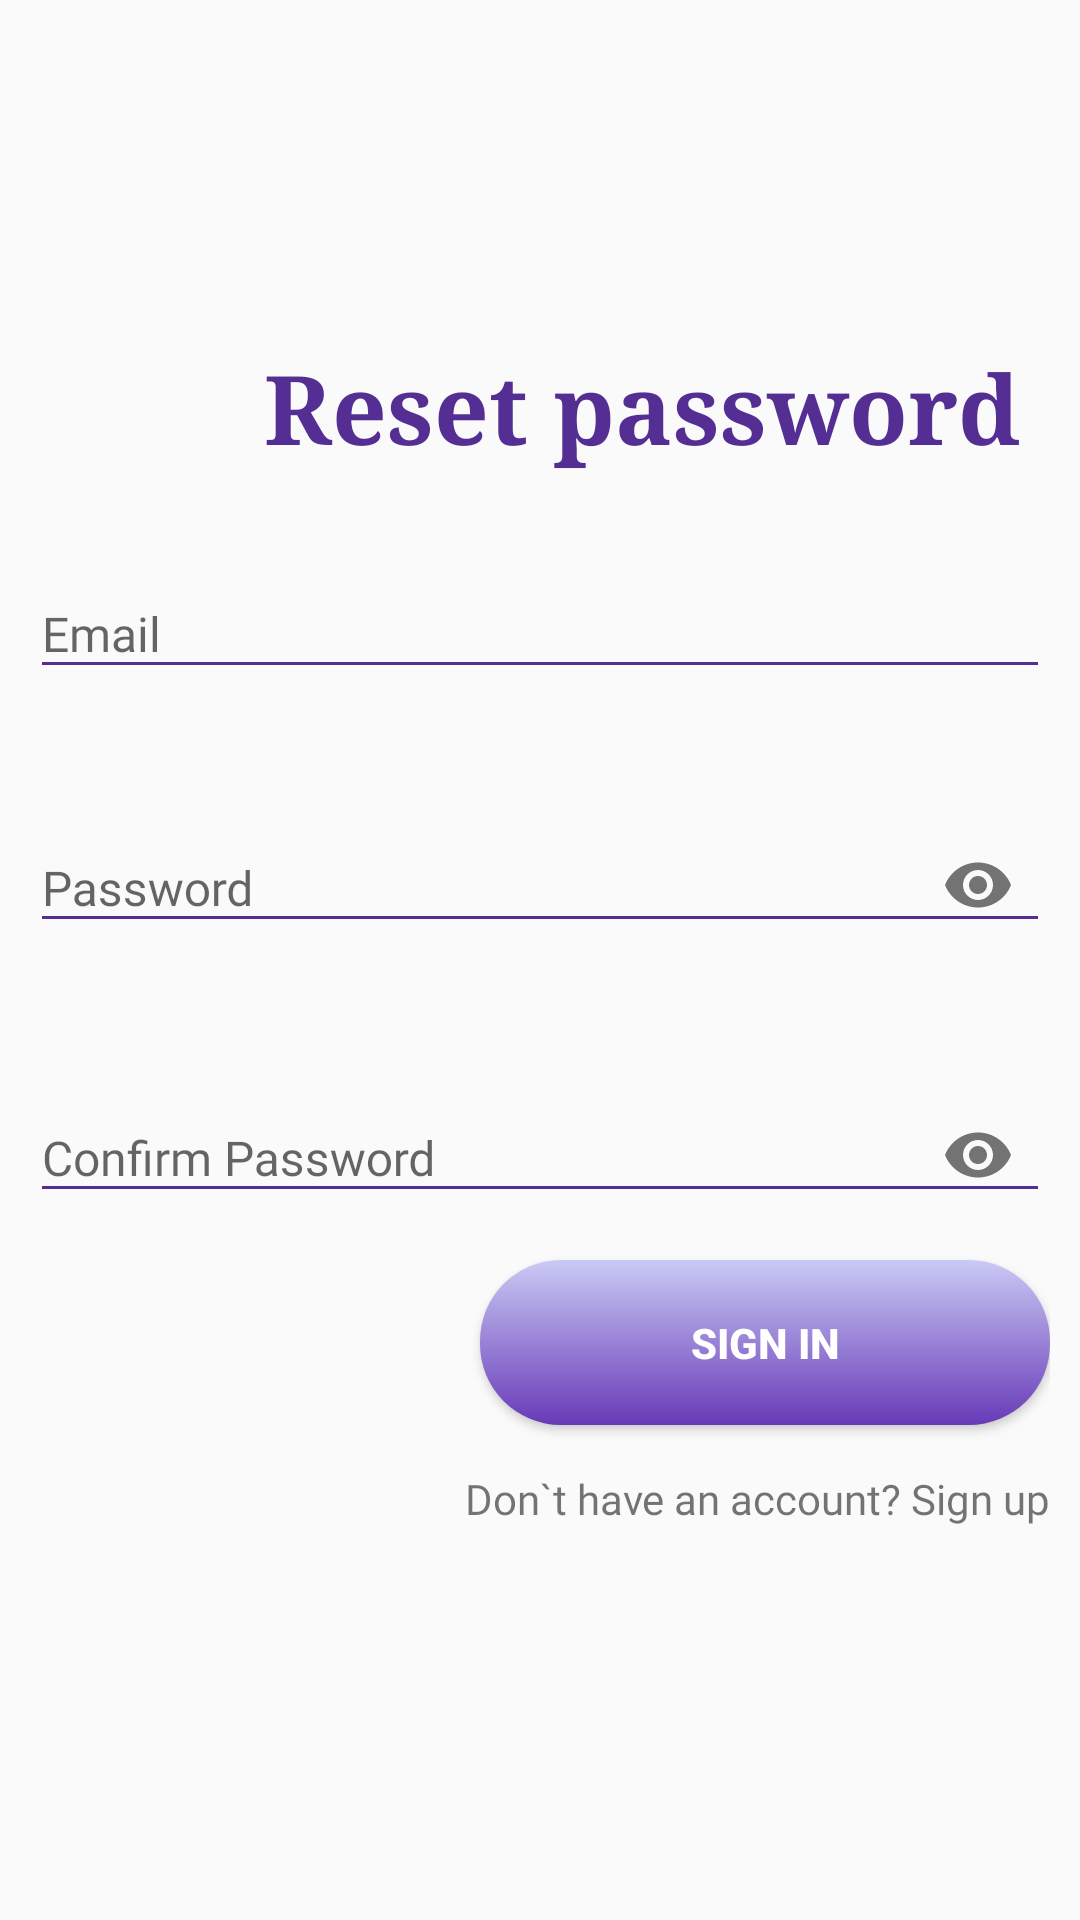

Layout XML and referenced resources for this Android screen:
<!-- AndroidManifest.xml: application theme AppTheme.NoActionBar -->
<!-- res/layout/fragment_resetpassword.xml -->
<?xml version="1.0" encoding="utf-8"?>
<RelativeLayout
    xmlns:android="http://schemas.android.com/apk/res/android"
    xmlns:tools="http://schemas.android.com/tools"
    android:id="@+id/activity_main"
    xmlns:app="http://schemas.android.com/apk/res-auto"
    style="@style/RelativeLayoutStyle"
    app:layout_constraintBottom_toBottomOf="parent"
    app:layout_constraintEnd_toEndOf="parent"
    app:layout_constraintStart_toStartOf="parent"
    app:layout_constraintTop_toTopOf="parent">

<FrameLayout
    tools:context=".ResetPasswordFragment"
    style="@style/linearParent">

    <TextView
        android:id="@+id/tv_logo"
        style="@style/headerTextPrimary"
        android:layout_width="wrap_content"
        android:text="@string/reset" />

    <com.google.android.material.textfield.TextInputLayout
        style="@style/parent"
        android:id="@+id/reset_email_input"
        android:layout_marginTop="170dp"
        android:hint="@string/e_mail">
    <com.google.android.material.textfield.TextInputEditText
        android:id="@+id/confirm_email"
        style="@style/modifiedEditText"
        android:inputType="textEmailAddress"
        android:importantForAutofill="no" />
    </com.google.android.material.textfield.TextInputLayout>


    <com.google.android.material.textfield.TextInputLayout
        style="@style/parent"
        app:errorEnabled="true"
        android:id="@+id/reset_password_input"
        app:passwordToggleEnabled="true"
        android:layout_marginTop="250dp"
        android:hint="@string/password">
    <com.google.android.material.textfield.TextInputEditText
        android:id="@+id/confirm_password"
        style="@style/modifiedEditText"
        android:inputType="textPassword"
        android:importantForAutofill="no"/>
    </com.google.android.material.textfield.TextInputLayout>

    <com.google.android.material.textfield.TextInputLayout
        style="@style/parent"
        app:errorEnabled="true"
        android:id="@+id/reset_confirm_input"
        app:passwordToggleEnabled="true"
        android:layout_marginTop="340dp"
        android:hint="@string/confirm_password">
    <com.google.android.material.textfield.TextInputEditText
        android:id="@+id/confirm_reset_password"
        style="@style/modifiedEditText"
        android:inputType="textPassword"
        android:importantForAutofill="no"/>
    </com.google.android.material.textfield.TextInputLayout>

    <RelativeLayout
        android:layout_width="match_parent"
        android:layout_height="match_parent"
        android:layout_marginTop="400dp">

        <Button
            android:id="@+id/confirm_button"
            style="@style/loginButton"
            android:layout_marginTop="10dp"
            android:onClick="onClick"
            android:text="@string/button_login" />

        <TextView
            android:id="@+id/confirm_any_account"
            android:onClick="onClick"
            style="@style/TextViewStyle"
            android:layout_alignEnd="@id/confirm_button"
            android:layout_marginTop="80dp"
            android:text="@string/account_sign_up" />

    </RelativeLayout>
</FrameLayout>
    </RelativeLayout>
<!-- resources referenced by this layout -->
<resources>
  <string name="account_sign_up">Don`t have an account? Sign up</string>
  <string name="button_login">Sign in</string>
  <string name="confirm_password">Confirm Password </string>
  <string name="e_mail">Email</string>
  <string name="password">Password</string>
  <string name="reset">Reset password</string>
  <style name="TextViewStyle">
          <item name="android:fontFamily">@font/allerta</item>
          <item name="android:layout_width">match_parent</item>
          <item name="android:layout_height">wrap_content</item>
          <item name="android:layout_gravity">end</item>
          <item name="android:gravity">end</item>
      </style>
  <style name="linearParent" parent="parent">
          <item name="android:orientation">vertical</item>
          <item name="android:padding">@dimen/loginViewsMargin</item>
          <item name="android:layout_gravity">center_horizontal</item>
      </style>
  <style name="loginButton">
          <item name="android:textColor">@color/whiteTextColor</item>
          <item name="android:textStyle">bold</item>
          <item name="android:layout_width">190dp</item>
          <item name="android:layout_height">55dp</item>
          <item name="android:layout_alignParentEnd">true</item>
          <item name="android:background">@drawable/button_selector</item>
      </style>
  <style name="modifiedEditText" parent="parent">
          <item name="android:textSize">@dimen/text_size_normal</item>
          <item name="android:backgroundTint">@color/primaryTextColor</item>
          <item name="android:layout_width">match_parent</item>
          <item name="android:layout_height">wrap_content</item>
      </style>
  <style name="parent">
          <item name="android:layout_width">match_parent</item>
          <item name="android:layout_height">wrap_content</item>
          <item name="android:fontFamily">@font/amarante</item>
      </style>
  <style name="AppTheme.NoActionBar">
          <item name="windowActionBar">false</item>
          <item name="windowNoTitle">true</item>
      </style>
  <style name="headerText" parent="parent">
          <item name="android:textSize">@dimen/headerTextSize</item>
          <item name="android:textAlignment">center</item>
          <item name="android:textColor">@color/whiteTextColor</item>
          <item name="android:textStyle">bold</item>
      </style>
  <color name="primaryTextColor">#552e94</color>
  <dimen name="loginViewsMargin">10dp</dimen>
  <dimen name="text_size_xlarge">32sp</dimen>
  <color name="whiteTextColor">#fff</color>
  <!-- drawable button_selector (drawable) -->
  <?xml version="1.0" encoding="utf-8"?>
  <selector xmlns:android="http://schemas.android.com/apk/res/android">
      <item android:drawable="@drawable/button_selected" android:state_pressed="true"/>
      <item android:drawable="@drawable/button_pressed" android:state_selected="true"/>
      <item android:drawable="@drawable/button_normal" >
  
      </item>
  
  </selector>
  <dimen name="text_size_normal">16sp</dimen>
  <dimen name="headerTextSize">22sp</dimen>
  <!-- drawable button_pressed (drawable) -->
  <?xml version="1.0" encoding="utf-8"?>
  <shape xmlns:android="http://schemas.android.com/apk/res/android" android:shape="rectangle" android:padding="90dp">
      <solid android:color="@color/white"/>
  
      <corners
          android:radius="27dp"
          />
      <padding />
      <stroke android:color="#000" android:width="1dp"/>
      <size
          android:width="182dp"
          android:height="54dp"
          />
  </shape>
  <color name="black">#000000</color>
  <color name="white">#FFFFFF</color>
  <color name="button">#4a5b78</color>
</resources>
